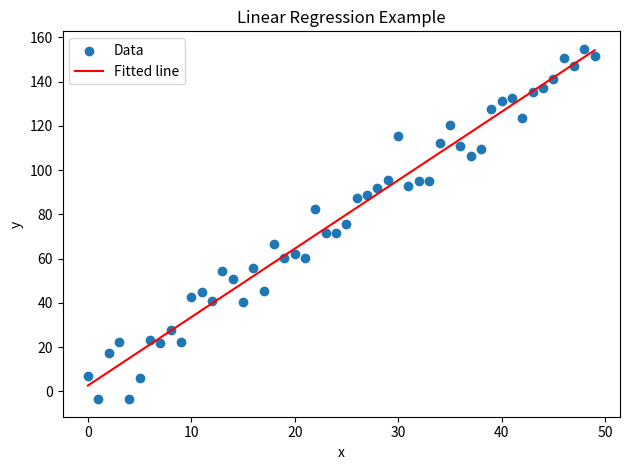

This figure's Python source:
"""Example script that plots a simple linear regression fit.

The goal of this file is to show how to generate some sample data,
fit a line using NumPy, and display the resulting plot with Matplotlib.
Each step is heavily commented for clarity.
"""

import numpy as np
import matplotlib.pyplot as plt


def generate_data(n: int = 50, noise_scale: float = 10):
    """Generate sample linear data with optional noise.

    Parameters
    ----------
    n : int
        Number of data points to create.
    noise_scale : float
        Standard deviation of the Gaussian noise added to the points.

    Returns
    -------
    Tuple[np.ndarray, np.ndarray]
        Arrays of ``x`` and ``y`` values following roughly a line.
    """
    rng = np.random.default_rng(seed=42)  # deterministic random numbers
    x = np.arange(n)                       # feature values 0, 1, 2, ...
    noise = rng.normal(scale=noise_scale, size=n)  # random perturbation
    y = 3 * x + 4 + noise                  # linear relation with noise
    return x, y


def fit_line(x: np.ndarray, y: np.ndarray):
    """Fit a line ``y = m*x + b`` using least squares.

    Parameters
    ----------
    x : np.ndarray
        Input feature array.
    y : np.ndarray
        Target values corresponding to ``x``.

    Returns
    -------
    Tuple[float, float]
        The slope ``m`` and intercept ``b`` of the fitted line.
    """
    # NumPy's polyfit returns coefficients for a polynomial of given degree.
    m, b = np.polyfit(x, y, 1)  # degree 1 -> straight line
    return m, b


def plot_regression(x: np.ndarray, y: np.ndarray, m: float, b: float):
    """Display the data points and their fitted regression line."""
    plt.scatter(x, y, label="Data")        # draw the sample points
    plt.plot(x, m * x + b, color="red", label="Fitted line")  # plot y = mx + b
    plt.xlabel("x")
    plt.ylabel("y")
    plt.title("Linear Regression Example")
    plt.legend()
    plt.tight_layout()                      # ensure labels fit in the figure
    plt.show()


def main() -> None:
    """Generate data, fit a line, and plot the result."""
    x, y = generate_data()       # create a noisy linear dataset
    m, b = fit_line(x, y)        # find the slope and intercept
    plot_regression(x, y, m, b)  # visualize the regression


# Run the example when executed as a script
if __name__ == "__main__":
    main()
